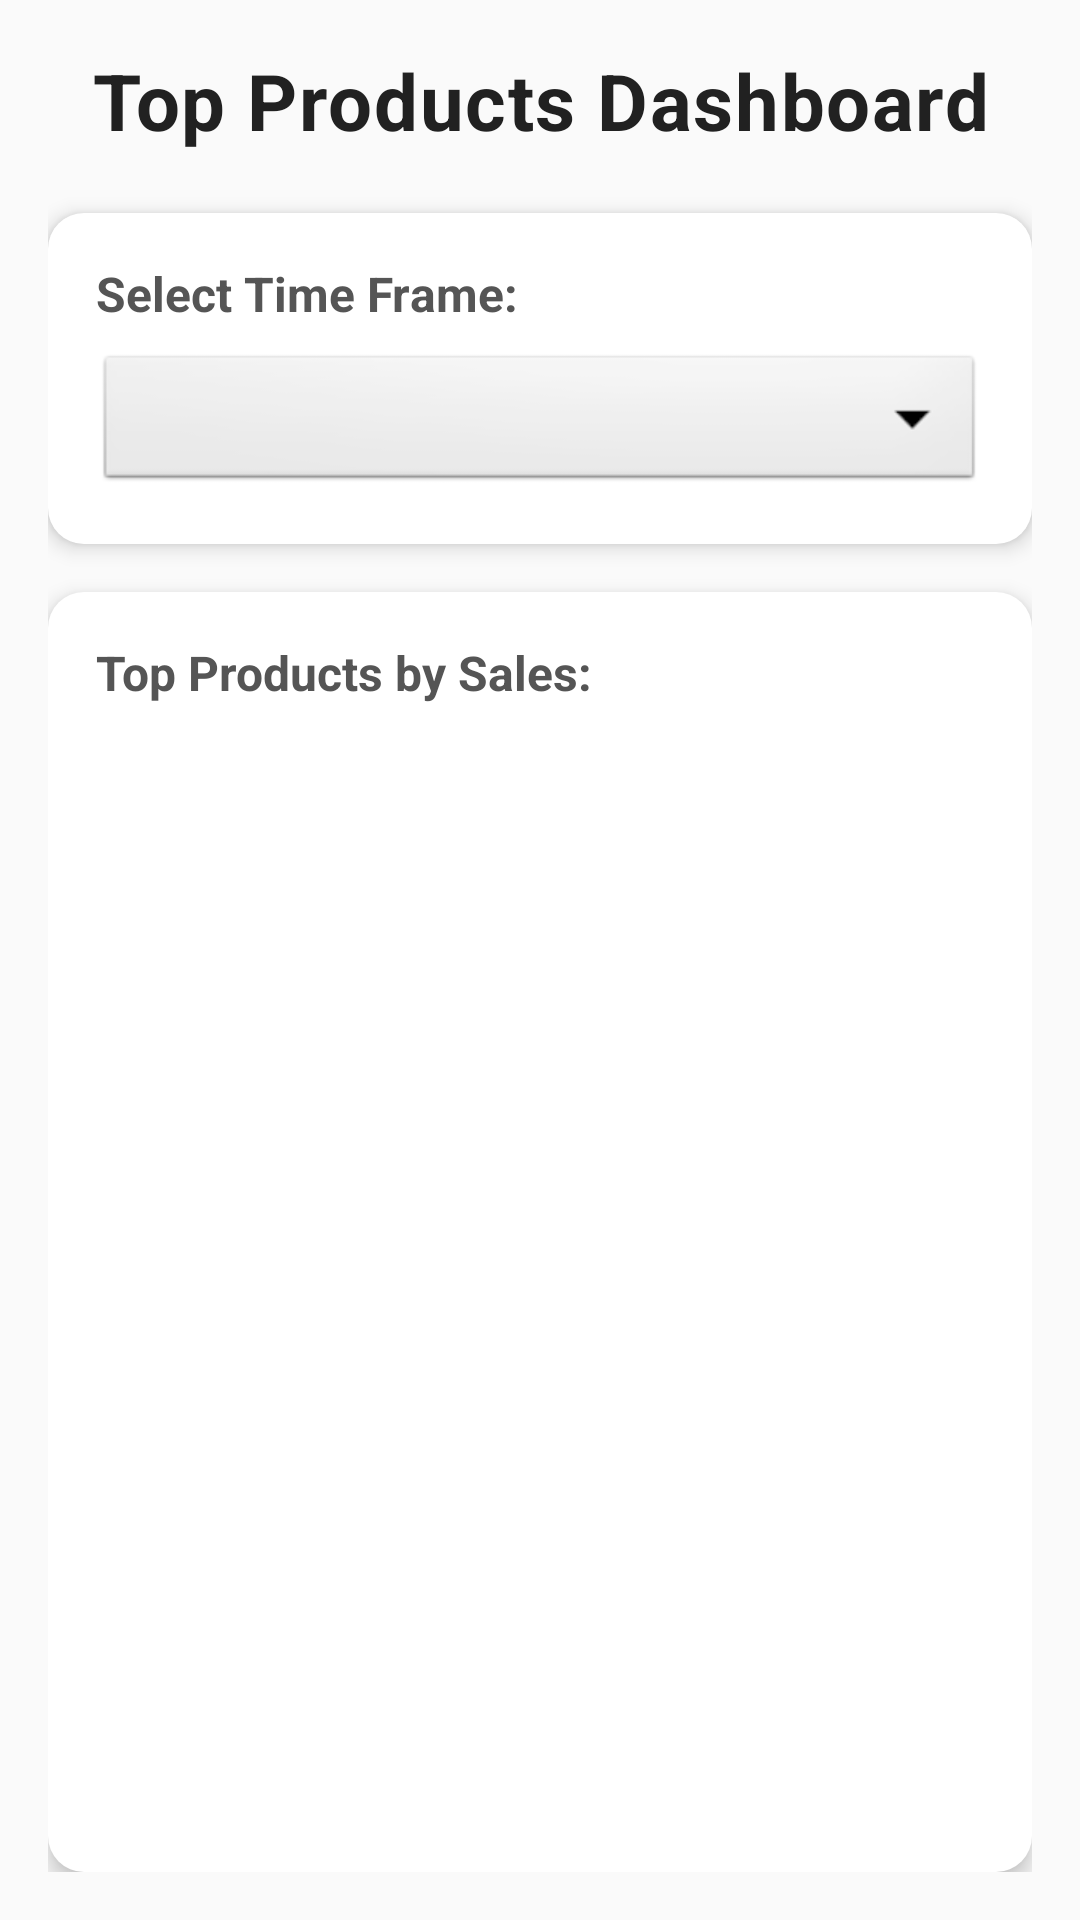

Write the Android layout XML for this screen, with the resource values it uses.
<!-- AndroidManifest.xml: application theme Theme.EDash -->
<!-- res/layout/activity_top_products.xml -->
<?xml version="1.0" encoding="utf-8"?>
<LinearLayout xmlns:android="http://schemas.android.com/apk/res/android"
    android:layout_width="match_parent"
    android:layout_height="match_parent"
    android:orientation="vertical"
    android:padding="16dp"
    android:background="#FAFAFA">

    
    <TextView
        android:layout_width="match_parent"
        android:layout_height="wrap_content"
        android:text="Top Products Dashboard"
        android:textSize="26sp"
        android:textStyle="bold"
        android:textColor="#212121"
        android:gravity="center"
        android:layout_marginBottom="20dp"
        android:letterSpacing="0.02" />

    
    <LinearLayout
        android:layout_width="match_parent"
        android:layout_height="wrap_content"
        android:orientation="vertical"
        android:background="@drawable/bg_card"
        android:padding="16dp"
        android:layout_marginBottom="16dp"
        android:elevation="4dp">

        <TextView
            android:layout_width="wrap_content"
            android:layout_height="wrap_content"
            android:text="Select Time Frame:"
            android:textSize="16sp"
            android:textStyle="bold"
            android:textColor="#555555"
            android:layout_marginBottom="8dp" />

        <Spinner
            android:id="@+id/timeFrameSpinner"
            android:layout_width="match_parent"
            android:layout_height="wrap_content"
            android:background="@android:drawable/btn_dropdown"
            android:padding="10dp"
            android:popupBackground="#FFFFFF" />
    </LinearLayout>

    
    <LinearLayout
        android:layout_width="match_parent"
        android:layout_height="0dp"
        android:layout_weight="1"
        android:orientation="vertical"
        android:background="@drawable/bg_card"
        android:padding="16dp"
        android:elevation="4dp">

        <TextView
            android:layout_width="wrap_content"
            android:layout_height="wrap_content"
            android:text="Top Products by Sales:"
            android:textSize="16sp"
            android:textStyle="bold"
            android:textColor="#555555"
            android:layout_marginBottom="12dp" />

        <ListView
            android:id="@+id/topProductsListView"
            android:layout_width="match_parent"
            android:layout_height="match_parent"
            android:divider="#CCCCCC"
            android:dividerHeight="1dp"
            android:padding="4dp"
            android:listSelector="@android:color/darker_gray" />
    </LinearLayout>

</LinearLayout>
<!-- resources referenced by this layout -->
<resources>
  <!-- drawable bg_card (drawable) -->
  <?xml version="1.0" encoding="utf-8"?>
  <shape xmlns:android="http://schemas.android.com/apk/res/android"
      android:shape="rectangle">
  
      <solid android:color="#FFFFFF" />
      <corners android:radius="12dp" />
      <padding android:left="10dp" android:top="10dp" android:right="10dp" android:bottom="10dp"/>
      <elevation android:value="4dp" />
  </shape>
  <style name="Theme.EDash" parent="Base.Theme.EDash" />
  <style name="Base.Theme.EDash" parent="Theme.Material3.DayNight.NoActionBar">
          
          
      </style>
</resources>
